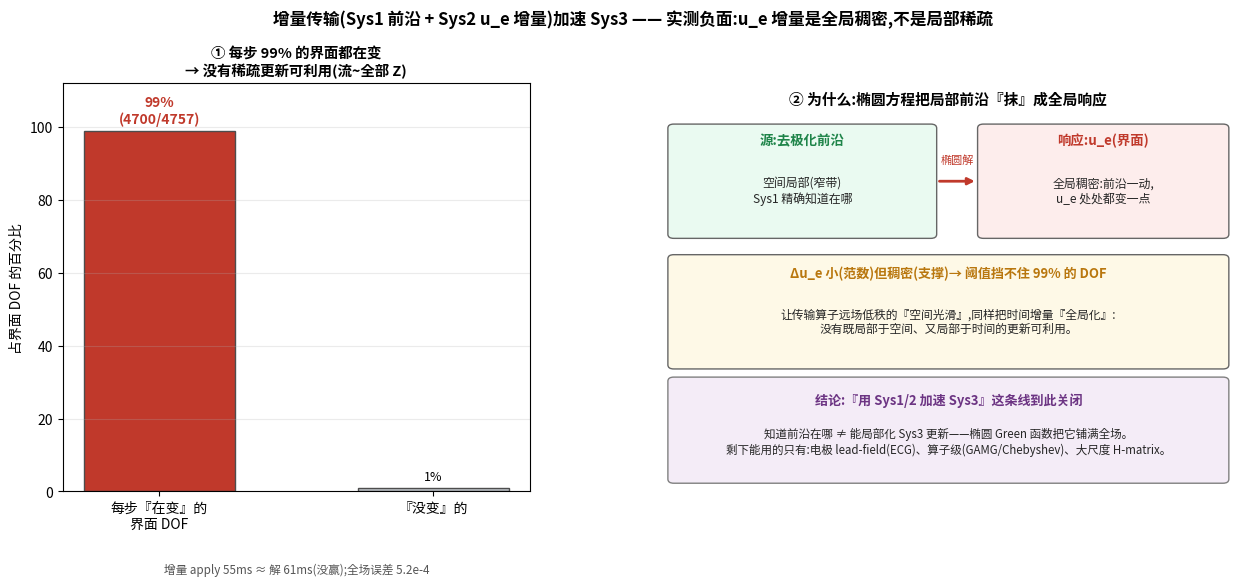

Recreate this plot in Python.
#!/usr/bin/env python3
"""plot_transferinc.py -- HONEST negative result for using Sys1/Sys2 info to make
Sys3 incremental.  Measured (-transferinc, real Niederer+cube, np=8, 80 steps):
  active interface DOFs / step (|d_u_e| > 1e-3 max|u_e|): avg 4700 of 4757 = 99%
  => streams ~all of Z every step -> incremental apply 55 ms ~ the 61 ms solve (no win)
  full-field error mean 5.2e-4 (threshold drop + drift between refreshes)

The idea: phi(t)=phi(t-1)+Z*(u_e(t)-u_e(t-1)); only the moving front changes u_e, so
(hoped) only K<<N_iface columns update -> stream a small fraction of the 1.3 GB Z.
Sys1 gives the front location, Sys2 gives the u_e increment.

Why it FAILS: u_e is the solution of an ELLIPTIC equation.  The front (source) is
spatially local, but its effect on u_e (the response) is GLOBAL -- when the front
moves, u_e shifts slightly EVERYWHERE on the interface.  So the increment Delta u_e
is small in norm but DENSE in support (99% above any useful threshold), not sparse.
The same ellipticity that makes the transfer operator's FAR FIELD low-rank (spatial
smoothing) also DELOCALIZES the temporal increment -- there is no local-in-space,
local-in-time update to exploit.  This closes the 'use Sys1/Sys2 to accelerate Sys3'
line: knowing WHERE the front is does not localize the Sys3 update, because the
elliptic Green's function spreads it globally.
Output: fig_transferinc.png
"""
import matplotlib, numpy as np
matplotlib.use("Agg")
from matplotlib import font_manager
try:
    font_manager.fontManager.addfont("/usr/share/fonts/truetype/wqy/wqy-zenhei.ttc")
    matplotlib.rcParams["font.family"] = "WenQuanYi Zen Hei"
except Exception: pass
matplotlib.rcParams["axes.unicode_minus"] = False
import matplotlib.pyplot as plt
from matplotlib.patches import FancyBboxPatch

fig = plt.figure(figsize=(15.2, 5.3))
gs = fig.add_gridspec(1, 2, width_ratios=[1.0, 1.25], wspace=0.24)
fig.suptitle("增量传输(Sys1 前沿 + Sys2 u_e 增量)加速 Sys3 —— 实测负面:u_e 增量是全局稠密,不是局部稀疏",
             fontsize=12.0, weight="bold", y=1.02)

# (A) active fraction: ~99% -- no sparsity
axA = fig.add_subplot(gs[0])
axA.bar([0,1], [99, 1], 0.55, color=["#c0392b","#bdc3c7"], edgecolor="0.3")
axA.text(0, 101, "99%\n(4700/4757)", ha="center", fontsize=10, weight="bold", color="#c0392b")
axA.text(1, 3, "1%", ha="center", fontsize=9)
axA.set_xticks([0,1]); axA.set_xticklabels(["每步『在变』的\n界面 DOF","『没变』的"])
axA.set_ylabel("占界面 DOF 的百分比"); axA.set_ylim(0,112)
axA.set_title("① 每步 99% 的界面都在变\n→ 没有稀疏更新可利用(流~全部 Z)", fontsize=10.4, weight="bold")
axA.grid(axis="y", alpha=0.25)
axA.text(0.5,-0.20,"增量 apply 55ms ≈ 解 61ms(没赢);全场误差 5.2e-4",
         transform=axA.transAxes, ha="center", fontsize=8.4, color="#555")

# (B) mechanism: local source -> global elliptic response
axB = fig.add_subplot(gs[1]); axB.axis("off"); axB.set_xlim(0,10); axB.set_ylim(0,10)
axB.text(5,9.5,"② 为什么:椭圆方程把局部前沿『抹』成全局响应",ha="center",fontsize=10.6,weight="bold")
axB.add_patch(FancyBboxPatch((0.3,6.3),4.4,2.6,boxstyle="round,pad=0.1",fc="#eafaf1",ec="0.4"))
axB.text(2.5,8.5,"源:去极化前沿",ha="center",fontsize=9.6,weight="bold",color="#1e8449")
axB.text(2.5,7.1,"空间局部(窄带)\nSys1 精确知道在哪",ha="center",fontsize=8.6,color="0.15")
axB.annotate("", xy=(5.5,7.6), xytext=(4.8,7.6), arrowprops=dict(arrowstyle="-|>",lw=2,color="#c0392b"))
axB.text(5.15,8.05,"椭圆解",ha="center",fontsize=8,color="#c0392b")
axB.add_patch(FancyBboxPatch((5.6,6.3),4.1,2.6,boxstyle="round,pad=0.1",fc="#fdedec",ec="0.4"))
axB.text(7.65,8.5,"响应:u_e(界面)",ha="center",fontsize=9.6,weight="bold",color="#c0392b")
axB.text(7.65,7.1,"全局稠密:前沿一动,\nu_e 处处都变一点",ha="center",fontsize=8.6,color="0.15")
axB.add_patch(FancyBboxPatch((0.3,3.1),9.4,2.6,boxstyle="round,pad=0.1",fc="#fef9e7",ec="0.4"))
axB.text(5,5.25,"Δu_e 小(范数)但稠密(支撑)→ 阈值挡不住 99% 的 DOF",ha="center",fontsize=9.4,weight="bold",color="#b9770e")
axB.text(5,3.9,"让传输算子远场低秩的『空间光滑』,同样把时间增量『全局化』:\n"
        "没有既局部于空间、又局部于时间的更新可利用。",ha="center",fontsize=8.5,color="0.15")
axB.add_patch(FancyBboxPatch((0.3,0.3),9.4,2.4,boxstyle="round,pad=0.1",fc="#f4ecf7",ec="0.5"))
axB.text(5,2.15,"结论:『用 Sys1/2 加速 Sys3』这条线到此关闭",ha="center",fontsize=9.4,weight="bold",color="#6c3483")
axB.text(5,0.95,"知道前沿在哪 ≠ 能局部化 Sys3 更新——椭圆 Green 函数把它铺满全场。\n"
        "剩下能用的只有:电极 lead-field(ECG)、算子级(GAMG/Chebyshev)、大尺度 H-matrix。",
        ha="center",fontsize=8.3,color="0.15")

fig.savefig("fig_transferinc.png", dpi=140, bbox_inches="tight")
print("wrote fig_transferinc.png")
